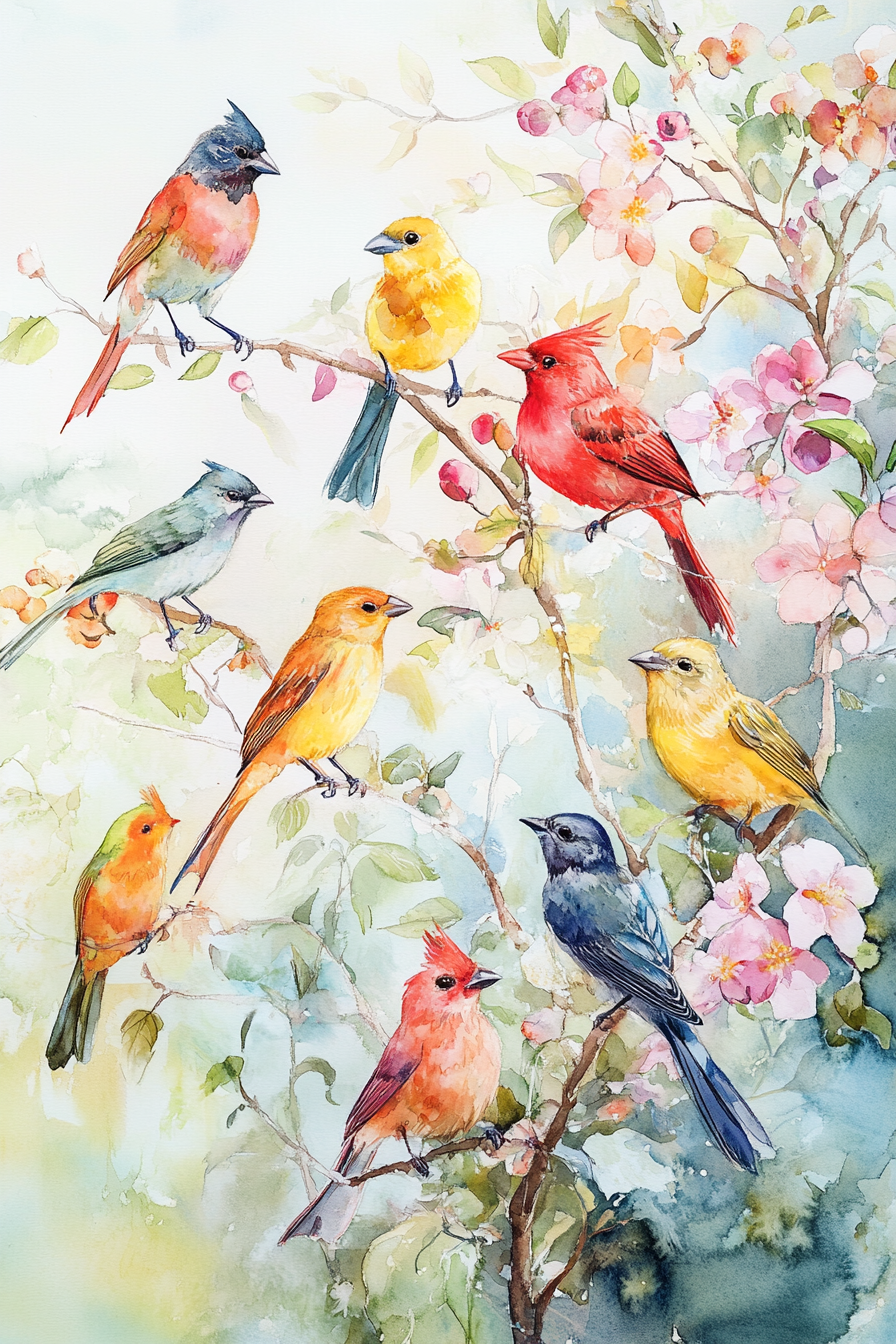
Generation parameters embedded in this image by Midjourney (PNG 'Description' text chunk):
Illustrate a watercolor scene filled with a symphony of colorful songbirds perched on blooming branches, surrounded by lush foliage and gentle sunlight. Emphasize the delicate brushstrokes and flowing lines to capture the joyous harmony of nature's melodies --ar 2:3 --v 6.1 Job ID: a4cb41d2-cc74-4d18-8e73-e4de74801a9d